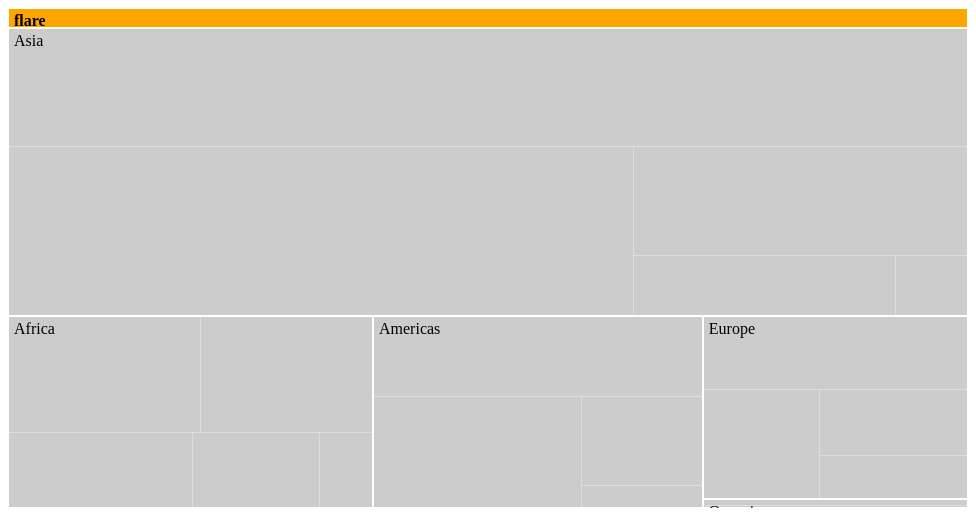
D3 v3 page, settled after 360 driven frames (6 s of simulated time); the page loaded 1 data file(s).

    
var color = d3.scale.category10();

var margin = {top: 20, right: 0, bottom: 0, left: 0},
    width = 960,
    height = 500 - margin.top - margin.bottom,
    formatNumber = d3.format(",d"),
    transitioning;

var x = d3.scale.linear()
    .domain([0, width])
    .range([0, width]);

var y = d3.scale.linear()
    .domain([0, height])
    .range([0, height]);

var treemap = d3.layout.treemap()
    .children(function(d, depth) { return depth ? null : d._children; })
    .sort(function(a, b) { return a.value - b.value; })
    .ratio(height / width * 0.5 * (1 + Math.sqrt(5)))
    .round(false);

var svg = d3.select("#chart").append("svg")
    .attr("width", width + margin.left + margin.right)
    .attr("height", height + margin.bottom + margin.top)
    .style("margin-left", -margin.left + "px")
    .style("margin.right", -margin.right + "px")
  .append("g")
    .attr("transform", "translate(" + margin.left + "," + margin.top + ")")
    .style("shape-rendering", "crispEdges");

var grandparent = svg.append("g")
    .attr("class", "grandparent");

grandparent.append("rect")
    .attr("y", -margin.top)
    .attr("width", width)
    .attr("height", margin.top);

grandparent.append("text")
    .attr("x", 6)
    .attr("y", 6 - margin.top)
    .attr("dy", ".75em");
    
       
    


d3.json("dataTM.json", function(res) {
    
    
    
    
    var Hierarchy=["region", "subregion"];
    var NonHierarchy=["name", "value"];
    
    function wrfile()
    {
     var data = d3.nest();
     if(Hierarchy.length!==0)//
     {    
         Hierarchy.forEach(function(key) {data.key(function(d) {return d[key]; });});
     }
     else{d3.nest().key(function(d){return d;});}
     dataArray =data.entries(res);

     var file= "{\"name\": \"flare\",\"children\": [";


     function wr(data) //rewrite a flat file as a file with parent // children
     {
         var i;
         for(i=0; i<data.length; i++)
             {
                  if (data[i].values!==undefined)
                  {
                     file=file+"{\"name\": \"" + data[i].key + "\",";
                     file=file+"\"children\": [";
                     wr(data[i].values);
                  }
                  else
                  {
                     if(NonHierarchy.length<2)
                     {
                          file=file+"{\"name\": \"" + data[i][NonHierarchy[NonHierarchy.length-1]] + "\",";
                     }
                     else{file=file+"{\"name\": \"" + data[i][NonHierarchy[NonHierarchy.length-2]] + "\",";}
                      file=file + "\"value\": "+ data[i][NonHierarchy[NonHierarchy.length-1]] + "}";
                  }
                  if (i===data.length-1)
                  {
                      file=file+"]}";
                  }
                  else{file=file+",";}
             }
     }
     wr(dataArray); 
     var root = JSON.parse(file); 
     return root;
    }
    
    
    
    
    var root= wrfile(root);
   
  initialize(root);
  accumulate(root);
  layout(root);
  display(root);

  function initialize(root) {
    root.x = root.y = 0;
    root.dx = width;
    root.dy = height;
    root.depth = 0;
  }

  // Aggregate the values for internal nodes. This is normally done by the
  // treemap layout, but not here because of our custom implementation.
  // We also take a snapshot of the original children (_children) to avoid
  // the children being overwritten when when layout is computed.
  function accumulate(d) {
    return (d._children = d.children)
        ? d.value = d.children.reduce(function(p, v) { return p + accumulate(v); }, 0)
        : d.value;
  }

  // Compute the treemap layout recursively such that each group of siblings
  // uses the same size (1×1) rather than the dimensions of the parent cell.
  // This optimizes the layout for the current zoom state. Note that a wrapper
  // object is created for the parent node for each group of siblings so that
  // the parent’s dimensions are not discarded as we recurse. Since each group
  // of sibling was laid out in 1×1, we must rescale to fit using absolute
  // coordinates. This lets us use a viewport to zoom.
  function layout(d) {
    if (d._children) {
      treemap.nodes({_children: d._children});
      d._children.forEach(function(c) {
        c.x = d.x + c.x * d.dx;
        c.y = d.y + c.y * d.dy;
        c.dx *= d.dx;
        c.dy *= d.dy;
        c.parent = d;
        layout(c);
      });
    }
  }

  function display(d) {
    grandparent
        .datum(d.parent)
        .on("click", transition)
      .select("text")
        .text(name(d));

    var g1 = svg.insert("g", ".grandparent")
        .datum(d)
        .attr("class", "depth");

    var g = g1.selectAll("g")
        .data(d._children)
      .enter().append("g");

    g.filter(function(d) { return d._children; })
        .classed("children", true)
        .on("click", transition);

    g.selectAll(".child")
        .data(function(d) { return d._children || [d]; })
      .enter().append("rect")
        .attr("class", "child")
        .call(rect);

    g.append("rect")
        .attr("class", "parent")
        .call(rect)
      .append("title")
        .text(function(d) { return formatNumber(d.value); });

    g.append("text")
        .attr("dy", ".75em")
        .text(function(d) { return d.name; })
        .call(text);

    function transition(d) {
      if (transitioning || !d) return;
      transitioning = true;

      var g2 = display(d),
          t1 = g1.transition().duration(750),
          t2 = g2.transition().duration(750);

      // Update the domain only after entering new elements.
      x.domain([d.x, d.x + d.dx]);
      y.domain([d.y, d.y + d.dy]);

      // Enable anti-aliasing during the transition.
      svg.style("shape-rendering", null);

      // Draw child nodes on top of parent nodes.
      svg.selectAll(".depth").sort(function(a, b) { return a.depth - b.depth; });

      // Fade-in entering text.
      g2.selectAll("text").style("fill-opacity", 0);

      // Transition to the new view.
      t1.selectAll("text").call(text).style("fill-opacity", 0);
      t2.selectAll("text").call(text).style("fill-opacity", 1);
      t1.selectAll("rect").call(rect);
      t2.selectAll("rect").call(rect);

      // Remove the old node when the transition is finished.
      t1.remove().each("end", function() {
        svg.style("shape-rendering", "crispEdges");
        transitioning = false;
      });
    }

    return g;
  }

  function text(text) {
      console.log(text);
    text.attr("x", function(d) { return x(d.x) + 6; })
        .attr("y", function(d) { return y(d.y) + 6; });
  }

  function rect(rect) {
    rect.attr("x", function(d) { return x(d.x); })
        .attr("y", function(d) { return y(d.y); })
        .attr("width", function(d) { return x(d.x + d.dx) - x(d.x); })
        .attr("height", function(d) { return y(d.y + d.dy) - y(d.y); });
  }

  function name(d) {
    return d.parent
        ? name(d.parent) + "." + d.name
        : d.name;
  }
});

        

### data: dataTM.json
[
 {
  "name": "Afghanistan",
  "region": "Asia",
  "subregion": "Southern Asia",
  "value": 25500100
 },
 {
  "name": "�land Islands",
  "region": "Europe",
  "subregion": "Northern Europe",
  "value": 28502
 },
 {
  "name": "Albania",
  "region": "Europe",
  "subregion": "Southern Europe",
  "value": 2821977
 },
 {
  "name": "Algeria",
  "region": "Africa",
  "subregion": "Northern Africa",
  "value": 37900000
 },
 {
  "name": "American Samoa",
  "region": "Oceania",
  "subregion": "Polynesia",
  "value": 55519
 },
 {
  "name": "Andorra",
  "region": "Europe",
  "subregion": "Southern Europe",
  "value": 76246
 },
 {
  "name": "Angola",
  "region": "Africa",
  "subregion": "Middle Africa",
  "value": 20609294
 },
 {
  "name": "Anguilla",
  "region": "Americas",
  "subregion": "Caribbean",
  "value": 13452
 },
 "... 242 more items"
]